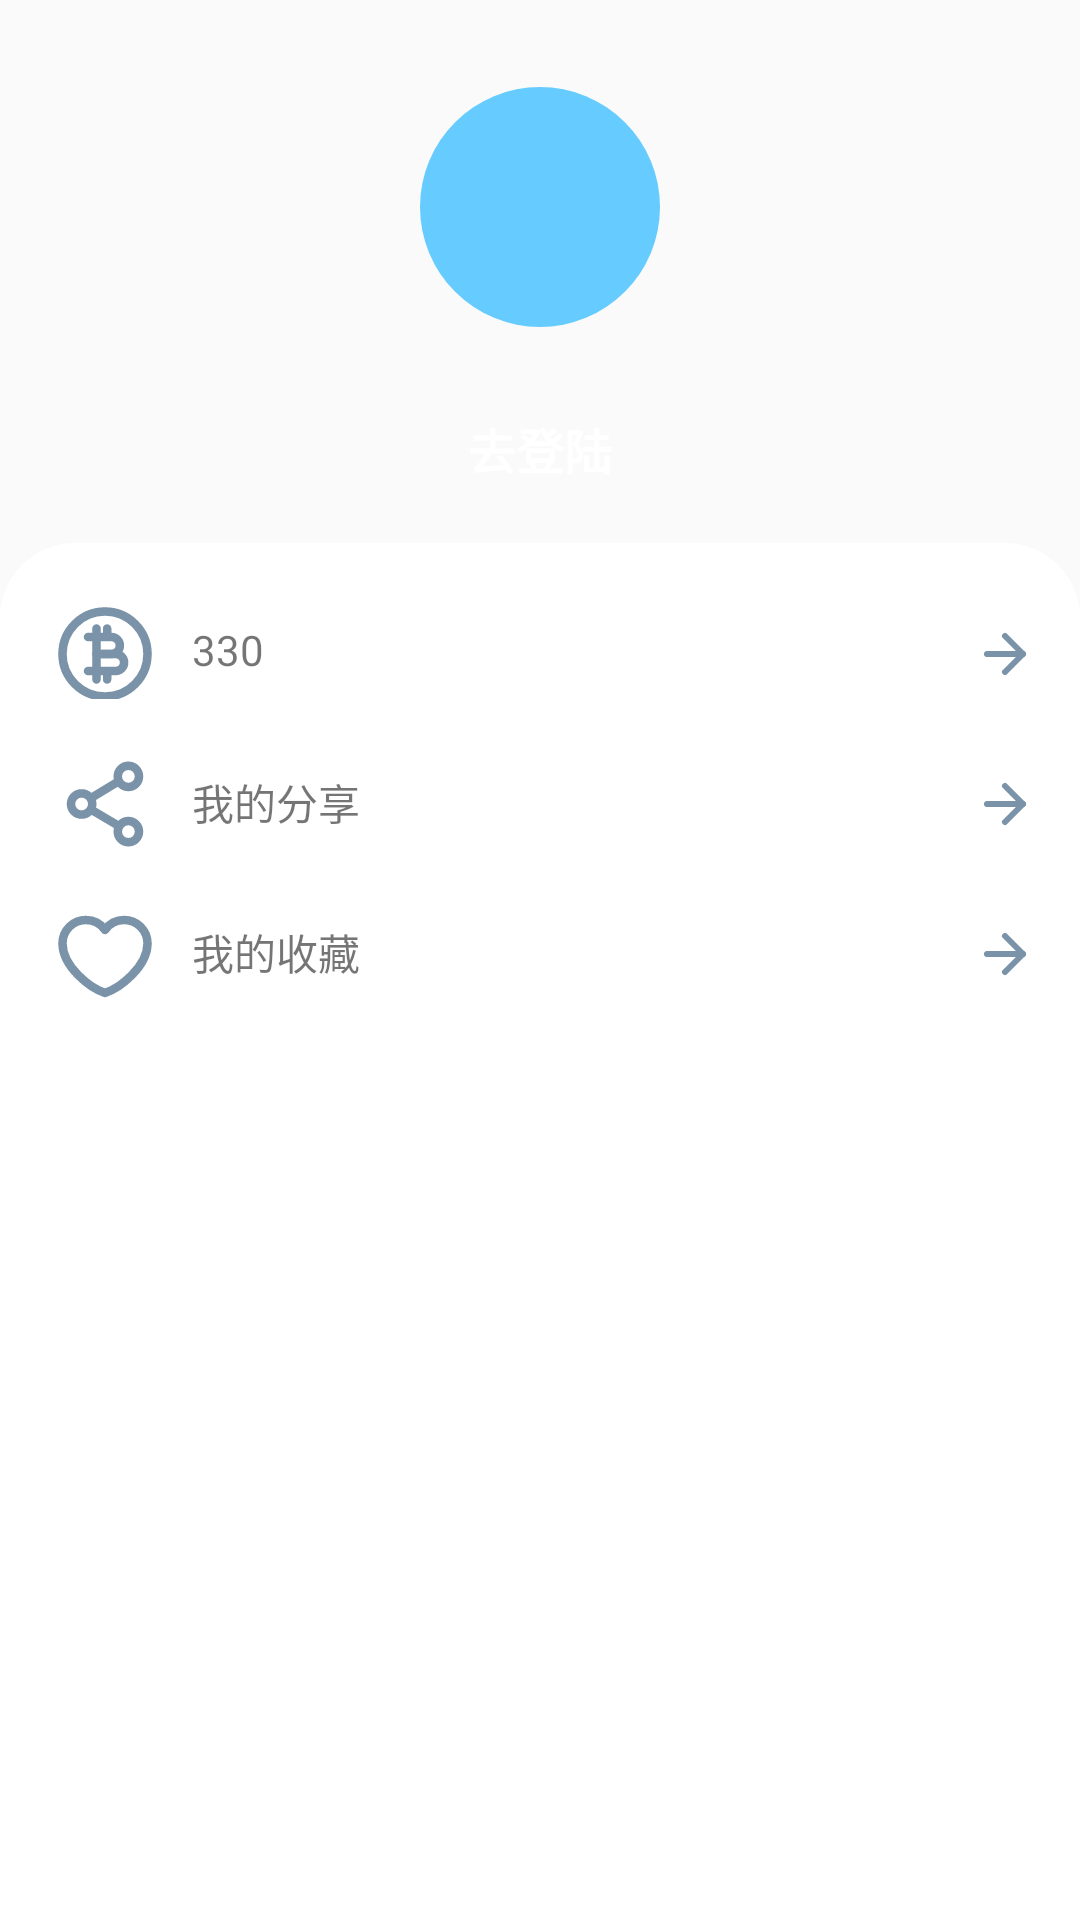

Produce the Android XML layout that renders to this screen, including the resource entries it uses.
<!-- AndroidManifest.xml: application theme Theme.WanAndroidDemo -->
<!-- res/layout/fragment_my.xml -->
<?xml version="1.0" encoding="utf-8"?>
<androidx.constraintlayout.widget.ConstraintLayout xmlns:android="http://schemas.android.com/apk/res/android"
    xmlns:app="http://schemas.android.com/apk/res-auto"
    xmlns:tools="http://schemas.android.com/tools"
    android:layout_width="match_parent"
    android:layout_height="match_parent">

    <androidx.constraintlayout.widget.Guideline
        android:id="@+id/guideline12"
        android:layout_width="wrap_content"
        android:layout_height="wrap_content"
        android:orientation="horizontal"
        app:layout_constraintGuide_percent=".85" />

    <androidx.constraintlayout.widget.ConstraintLayout
        android:id="@+id/constraintLayout"
        android:layout_width="0dp"
        android:layout_height="0dp"
        android:background="@drawable/login_bg_pic_two"
        app:layout_constraintBottom_toTopOf="@+id/guideline12"
        app:layout_constraintEnd_toEndOf="parent"
        app:layout_constraintStart_toStartOf="parent"
        app:layout_constraintTop_toTopOf="parent">

        <androidx.constraintlayout.widget.Guideline
            android:id="@+id/guideline9"
            android:layout_width="wrap_content"
            android:layout_height="wrap_content"
            android:orientation="vertical"
            app:layout_constraintGuide_percent="0.5" />

        <ImageView
            android:id="@+id/image"
            android:layout_width="80dp"
            android:layout_height="80dp"
            android:background="@drawable/round_icon"
            android:src="@drawable/default_avatar"
            app:layout_constraintBottom_toTopOf="@+id/tv_name"
            app:layout_constraintEnd_toEndOf="@+id/tv_name"
            app:layout_constraintHorizontal_bias="0.5"
            app:layout_constraintStart_toStartOf="@+id/tv_name"
            app:layout_constraintTop_toTopOf="parent"
            app:layout_constraintVertical_bias="0.25" />

        <TextView
            android:id="@+id/tv_name"
            android:layout_width="wrap_content"
            android:layout_height="wrap_content"
            android:text="去登陆"
            android:textColor="#FFFFFF"
            android:textSize="16sp"
            android:textStyle="bold"
            app:layout_constraintBottom_toTopOf="@+id/guideline10"
            app:layout_constraintEnd_toEndOf="parent"
            app:layout_constraintHorizontal_bias="0.5"
            app:layout_constraintStart_toStartOf="parent"
            app:layout_constraintTop_toBottomOf="@+id/image" />

        <androidx.constraintlayout.widget.Guideline
            android:id="@+id/guideline10"
            android:layout_width="wrap_content"
            android:layout_height="wrap_content"
            android:orientation="horizontal"
            app:layout_constraintGuide_percent="0.35" />

    </androidx.constraintlayout.widget.ConstraintLayout>

    <androidx.constraintlayout.widget.ConstraintLayout
        android:id="@+id/cl_my_data"
        android:layout_width="0dp"
        android:layout_height="0dp"
        android:layout_marginTop="181dp"
        android:background="@drawable/login_bg"
        android:paddingTop="10dp"
        app:layout_constraintBottom_toBottomOf="parent"
        app:layout_constraintEnd_toEndOf="parent"
        app:layout_constraintStart_toStartOf="parent"
        app:layout_constraintTop_toTopOf="parent">

        <androidx.constraintlayout.widget.ConstraintLayout
            android:id="@+id/constraintLayout_my_coin"
            android:layout_width="match_parent"
            android:layout_height="50dp"
            android:padding="8dp"
            app:layout_constraintEnd_toEndOf="parent"
            app:layout_constraintHorizontal_bias="0.0"
            app:layout_constraintStart_toStartOf="parent"
            app:layout_constraintTop_toTopOf="parent">

            <ImageView
                android:id="@+id/imageView2"
                android:layout_width="wrap_content"
                android:layout_height="wrap_content"
                android:layout_marginStart="3dp"
                android:layout_marginTop="2dp"
                android:src="@drawable/ic_coin"
                app:layout_constraintStart_toStartOf="parent"
                app:layout_constraintTop_toTopOf="parent" />

            <TextView
                android:id="@+id/tv_coin_mine_page"
                android:layout_width="wrap_content"
                android:layout_height="wrap_content"
                android:layout_marginStart="5dp"
                android:layout_marginTop="8dp"
                android:text="330"
                app:layout_constraintStart_toEndOf="@+id/imageView2"
                app:layout_constraintTop_toTopOf="parent" />

            <ImageView
                android:id="@+id/iv_arrow_right_mine_page1"
                android:layout_width="24dp"
                android:layout_height="32dp"
                android:layout_marginTop="3dp"
                android:layout_marginEnd="5dp"
                android:src="@drawable/ic_right_small"
                app:layout_constraintEnd_toEndOf="parent"
                app:layout_constraintTop_toTopOf="parent" />

        </androidx.constraintlayout.widget.ConstraintLayout>

        <androidx.constraintlayout.widget.ConstraintLayout
            android:id="@+id/constraintLayout_my_collect"
            android:layout_width="match_parent"
            android:layout_height="50dp"
            android:padding="8dp"
            app:layout_constraintEnd_toEndOf="parent"
            app:layout_constraintHorizontal_bias="0.0"
            app:layout_constraintStart_toStartOf="parent"
            app:layout_constraintTop_toBottomOf="@+id/constraintLayout_my_sharing">

            <ImageView
                android:id="@+id/imageView4"
                android:layout_width="wrap_content"
                android:layout_height="wrap_content"
                android:layout_marginStart="3dp"
                android:layout_marginTop="2dp"
                android:src="@drawable/ic_like"
                app:layout_constraintStart_toStartOf="parent"
                app:layout_constraintTop_toTopOf="parent" />

            <TextView
                android:id="@+id/tv_like_mine_page"
                android:layout_width="wrap_content"
                android:layout_height="wrap_content"
                android:layout_marginStart="5dp"
                android:layout_marginTop="8dp"
                android:text="我的收藏"
                app:layout_constraintStart_toEndOf="@+id/imageView4"
                app:layout_constraintTop_toTopOf="parent" />

            <ImageView
                android:id="@+id/iv_arrow_right_mine_page2"
                android:layout_width="24dp"
                android:layout_height="32dp"
                android:layout_marginTop="3dp"
                android:layout_marginEnd="5dp"
                android:src="@drawable/ic_right_small"
                app:layout_constraintEnd_toEndOf="parent"
                app:layout_constraintTop_toTopOf="parent" />
        </androidx.constraintlayout.widget.ConstraintLayout>

        <androidx.constraintlayout.widget.ConstraintLayout
            android:id="@+id/constraintLayout_my_sharing"
            android:layout_width="match_parent"
            android:layout_height="50dp"
            android:padding="8dp"
            app:layout_constraintEnd_toEndOf="parent"
            app:layout_constraintHorizontal_bias="0.0"
            app:layout_constraintStart_toStartOf="parent"
            app:layout_constraintTop_toBottomOf="@+id/constraintLayout_my_coin">

            <ImageView
                android:id="@+id/imageView3"
                android:layout_width="wrap_content"
                android:layout_height="wrap_content"
                android:layout_marginStart="3dp"
                android:layout_marginTop="2dp"
                android:src="@drawable/ic_share"
                app:layout_constraintStart_toStartOf="parent"
                app:layout_constraintTop_toTopOf="parent" />

            <TextView
                android:id="@+id/tv_share_mine_page"
                android:layout_width="wrap_content"
                android:layout_height="wrap_content"
                android:layout_marginStart="5dp"
                android:layout_marginTop="8dp"
                android:text="我的分享"
                app:layout_constraintStart_toEndOf="@+id/imageView3"
                app:layout_constraintTop_toTopOf="parent" />

            <ImageView
                android:id="@+id/iv_arrow_right_mine_page3"
                android:layout_width="24dp"
                android:layout_height="32dp"
                android:layout_marginTop="3dp"
                android:layout_marginEnd="5dp"
                android:src="@drawable/ic_right_small"
                app:layout_constraintEnd_toEndOf="parent"
                app:layout_constraintTop_toTopOf="parent" />

        </androidx.constraintlayout.widget.ConstraintLayout>
    </androidx.constraintlayout.widget.ConstraintLayout>

</androidx.constraintlayout.widget.ConstraintLayout>
<!-- resources referenced by this layout -->
<resources>
  <!-- drawable ic_like (drawable) -->
  <vector xmlns:android="http://schemas.android.com/apk/res/android"
      android:width="48dp"
      android:height="48dp"
      android:viewportWidth="48"
      android:viewportHeight="48">
    <path
        android:pathData="M0,0h48v48h-48z"
        android:fillColor="#ffffff"
        android:fillAlpha="0.01"/>
    <path
        android:pathData="M15,8C8.9249,8 4,12.9249 4,19C4,30 17,40 24,42.3262C31,40 44,30 44,19C44,12.9249 39.0751,8 33,8C29.2797,8 25.9907,9.8469 24,12.6738C22.0093,9.8469 18.7203,8 15,8Z"
        android:strokeLineJoin="round"
        android:strokeWidth="4"
        android:fillColor="#00000000"
        android:strokeColor="#7b93a8"
        android:strokeLineCap="round"/>
  </vector>
  <!-- drawable ic_right_small (drawable) -->
  <vector xmlns:android="http://schemas.android.com/apk/res/android"
      android:width="48dp"
      android:height="48dp"
      android:viewportWidth="48"
      android:viewportHeight="48">
    <path
        android:pathData="M0,0h48v48h-48z"
        android:fillColor="#ffffff"
        android:fillAlpha="0.01"/>
    <path
        android:pathData="M36,24.0083H12"
        android:strokeLineJoin="round"
        android:strokeWidth="4"
        android:fillColor="#00000000"
        android:strokeColor="#7b93a8"
        android:strokeLineCap="round"/>
    <path
        android:pathData="M24,12L36,24L24,36"
        android:strokeLineJoin="round"
        android:strokeWidth="4"
        android:fillColor="#00000000"
        android:strokeColor="#7b93a8"
        android:strokeLineCap="round"/>
  </vector>
  <!-- drawable login_bg (drawable) -->
  <?xml version="1.0" encoding="utf-8"?>
  <shape xmlns:android="http://schemas.android.com/apk/res/android">
  
      <corners android:topLeftRadius="25dp" android:topRightRadius="25dp"/>
  
      <solid android:color="@color/white"/>
  </shape>
  <!-- drawable round_icon (drawable) -->
  <?xml version="1.0" encoding="utf-8"?>
  <shape xmlns:android="http://schemas.android.com/apk/res/android"
      android:shape="rectangle">
      <solid android:color="#66CCFF"/>
      <corners android:radius="40dp"/>
  </shape>
  <style name="Theme.WanAndroidDemo" parent="Theme.MaterialComponents.DayNight.DarkActionBar.Bridge">
          
          <item name="colorPrimary">@color/blue</item>
          <item name="colorPrimaryVariant">@color/blue</item>
          <item name="colorOnPrimary">@color/white</item>
          
          <item name="colorSecondary">@color/teal_200</item>
          <item name="colorSecondaryVariant">@color/teal_700</item>
          <item name="colorOnSecondary">@color/white</item>
          
          <item name="android:statusBarColor" tools:targetApi="l">?attr/colorPrimaryVariant</item>
          
          <item name="android:navigationBarColor">@color/black</item>
      </style>
  <color name="white">#FFFFFFFF</color>
  <color name="blue">#1D2DC6</color>
  <color name="teal_200">#FF03DAC5</color>
  <color name="teal_700">#FF018786</color>
  <color name="black">#FF000000</color>
</resources>
